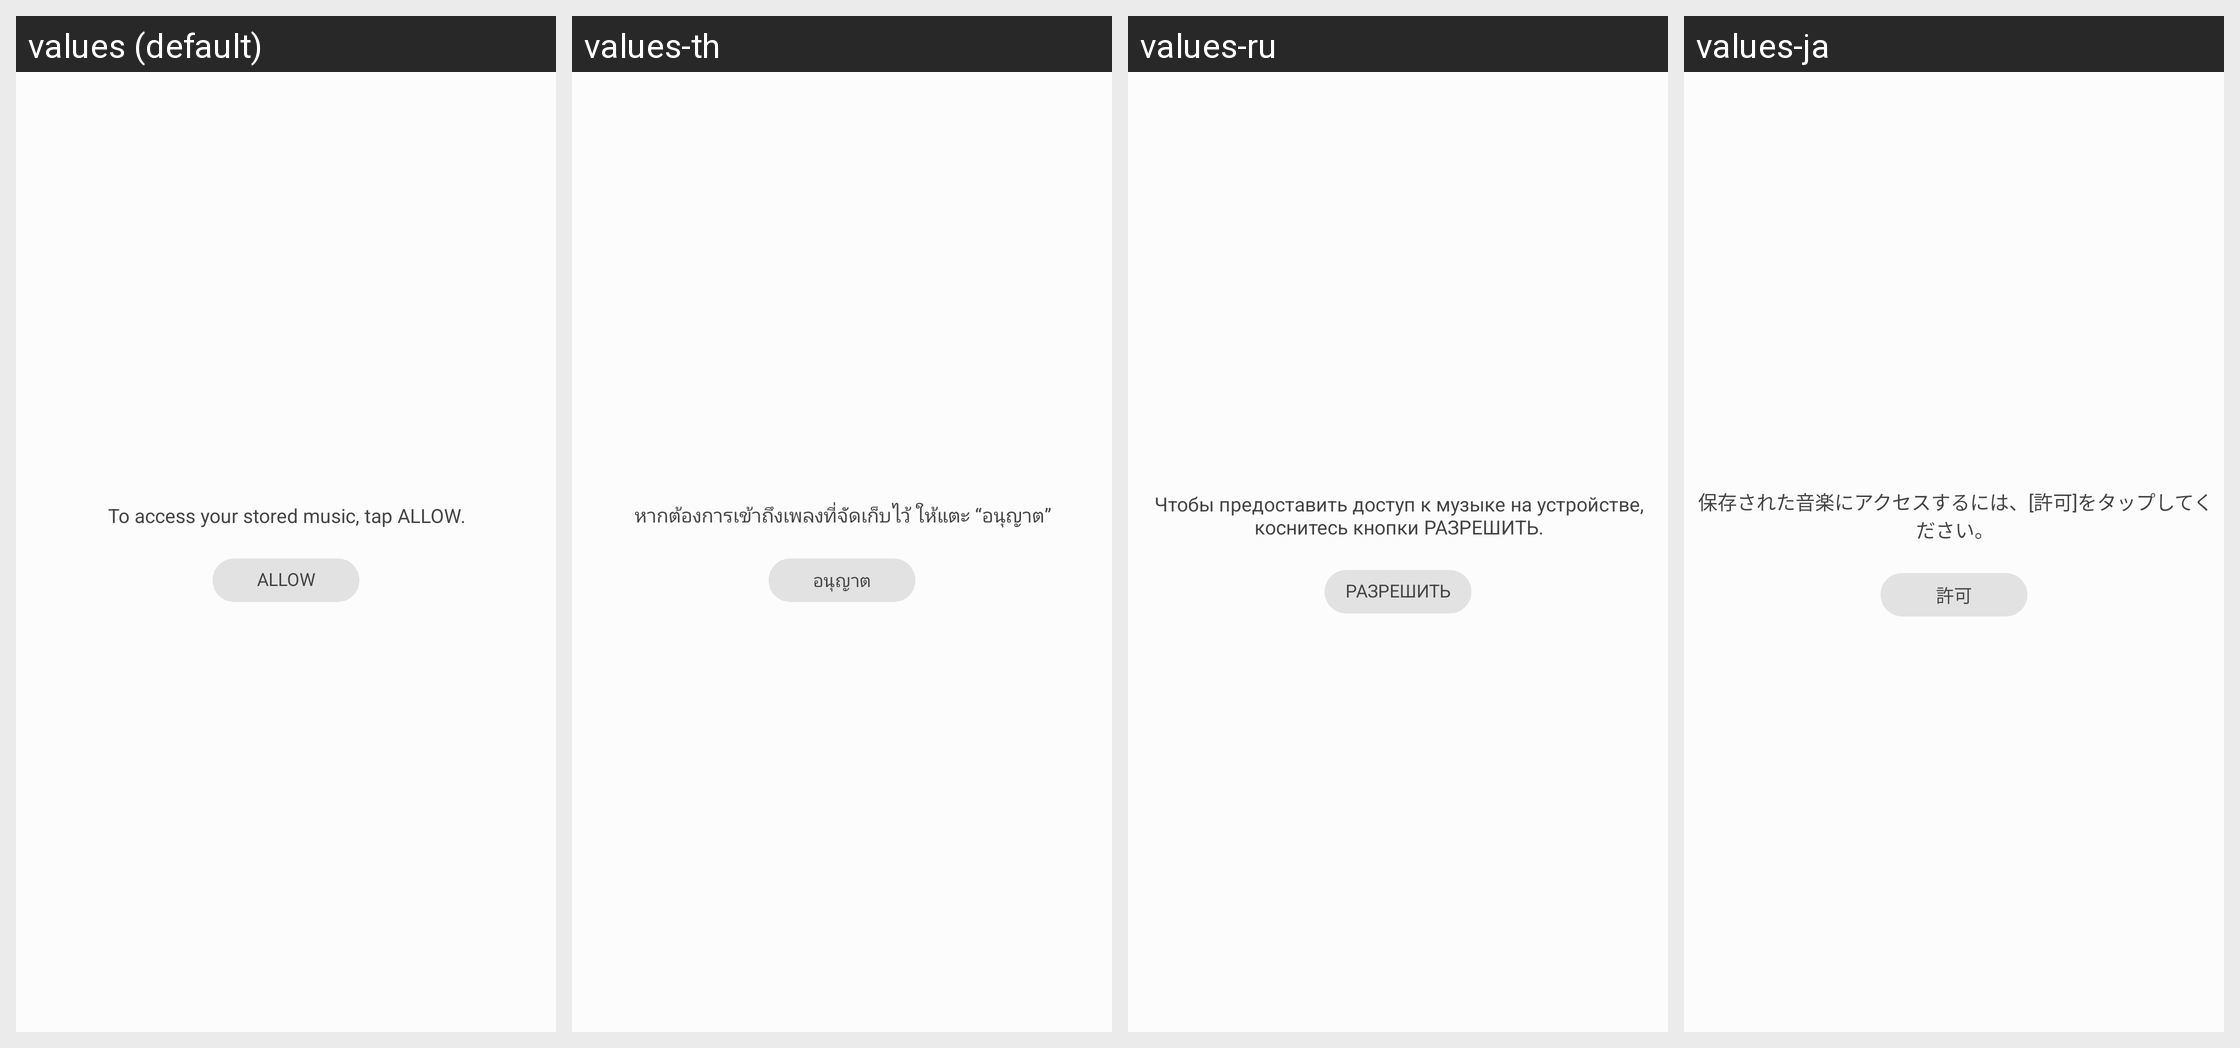

Locale-by-locale string values for the Android screen shown in this grid:
Android screen res/layout/edge_panel_permission.xml rendered under 4 locales, left to right: values (default), values-th, values-ru, values-ja. Device: Nexus 5 (rendered at 1080×1920; each locale shown at half size, 540×960, under a caption strip naming it); theme Theme.OneUi.
Other locales in the repository, not shown: values-af, values-am, values-ar, values-as, values-az, values-az-rAZ, values-be, values-be-rBY, values-bg, values-bn, values-bn-rBD, values-bn-rIN, values-bo, values-bs, values-ca, values-cs, values-da, values-de, values-el, values-en, values-en-rCA, values-en-rDI, values-en-rGB, values-en-rPH, values-en-rUS, values-en-rZG, values-es, values-es-rES, values-es-rUS, values-et, values-et-rEE, values-eu, values-eu-rES, values-fa, values-fi, values-fr, values-fr-rCA, values-ga, values-gl, values-gl-rES, values-gu, values-gu-rIN, values-hi, values-hr, values-hu, values-hy, values-hy-rAM, values-in, values-is, values-is-rIS, values-it, values-iw, values-ka, values-ka-rGE, values-kk, values-kk-rKZ, values-km, values-km-rKH, values-kn, values-kn-rIN, values-ko, values-ky, values-ky-rKG, values-lo, values-lo-rLA, values-lt, values-lv, values-mk, values-mk-rMK, values-ml, values-ml-rIN, values-mn, values-mn-rMN, values-mr, values-mr-rIN, values-ms, values-ms-rMY, values-my, values-my-rMM, values-my-rZG, values-nb, values-ne, values-ne-rNP, values-nl, values-or, values-pa, values-pa-rIN, values-pl, values-pl-rSP, values-pt-rBR, values-pt-rPT, values-ro, values-si, values-si-rLK, values-sk, values-sl, values-sq, values-sq-rAL, values-sr, values-sv, values-sw, values-ta, values-ta-rIN, values-te, values-te-rIN, values-tg, values-tk, values-tl, values-tr, values-ug-rCN, values-uk, values-ur, values-ur-rPK, values-uz, values-uz-rUZ, values-vi, values-zh-rCN, values-zh-rHK, values-zh-rTW, values-zu.
Strings drawn on this screen, with the default value and each locale's value (text and hints the layout hard-codes, and strings that could not be matched under every locale, appear in the picture but are not listed):

edge_permission_content
  values: To access your stored music, tap ALLOW.
  values-th: หากต้องการเข้าถึงเพลงที่จัดเก็บไว้ ให้แตะ “อนุญาต”
  values-ru: Чтобы предоставить доступ к музыке на устройстве, коснитесь кнопки РАЗРЕШИТЬ.
  values-ja: 保存された音楽にアクセスするには、[許可]をタップしてください。

edge_permission_allow_button
  values: Allow
  values-th: อนุญาต
  values-ru: Разрешить
  values-ja: 許可
